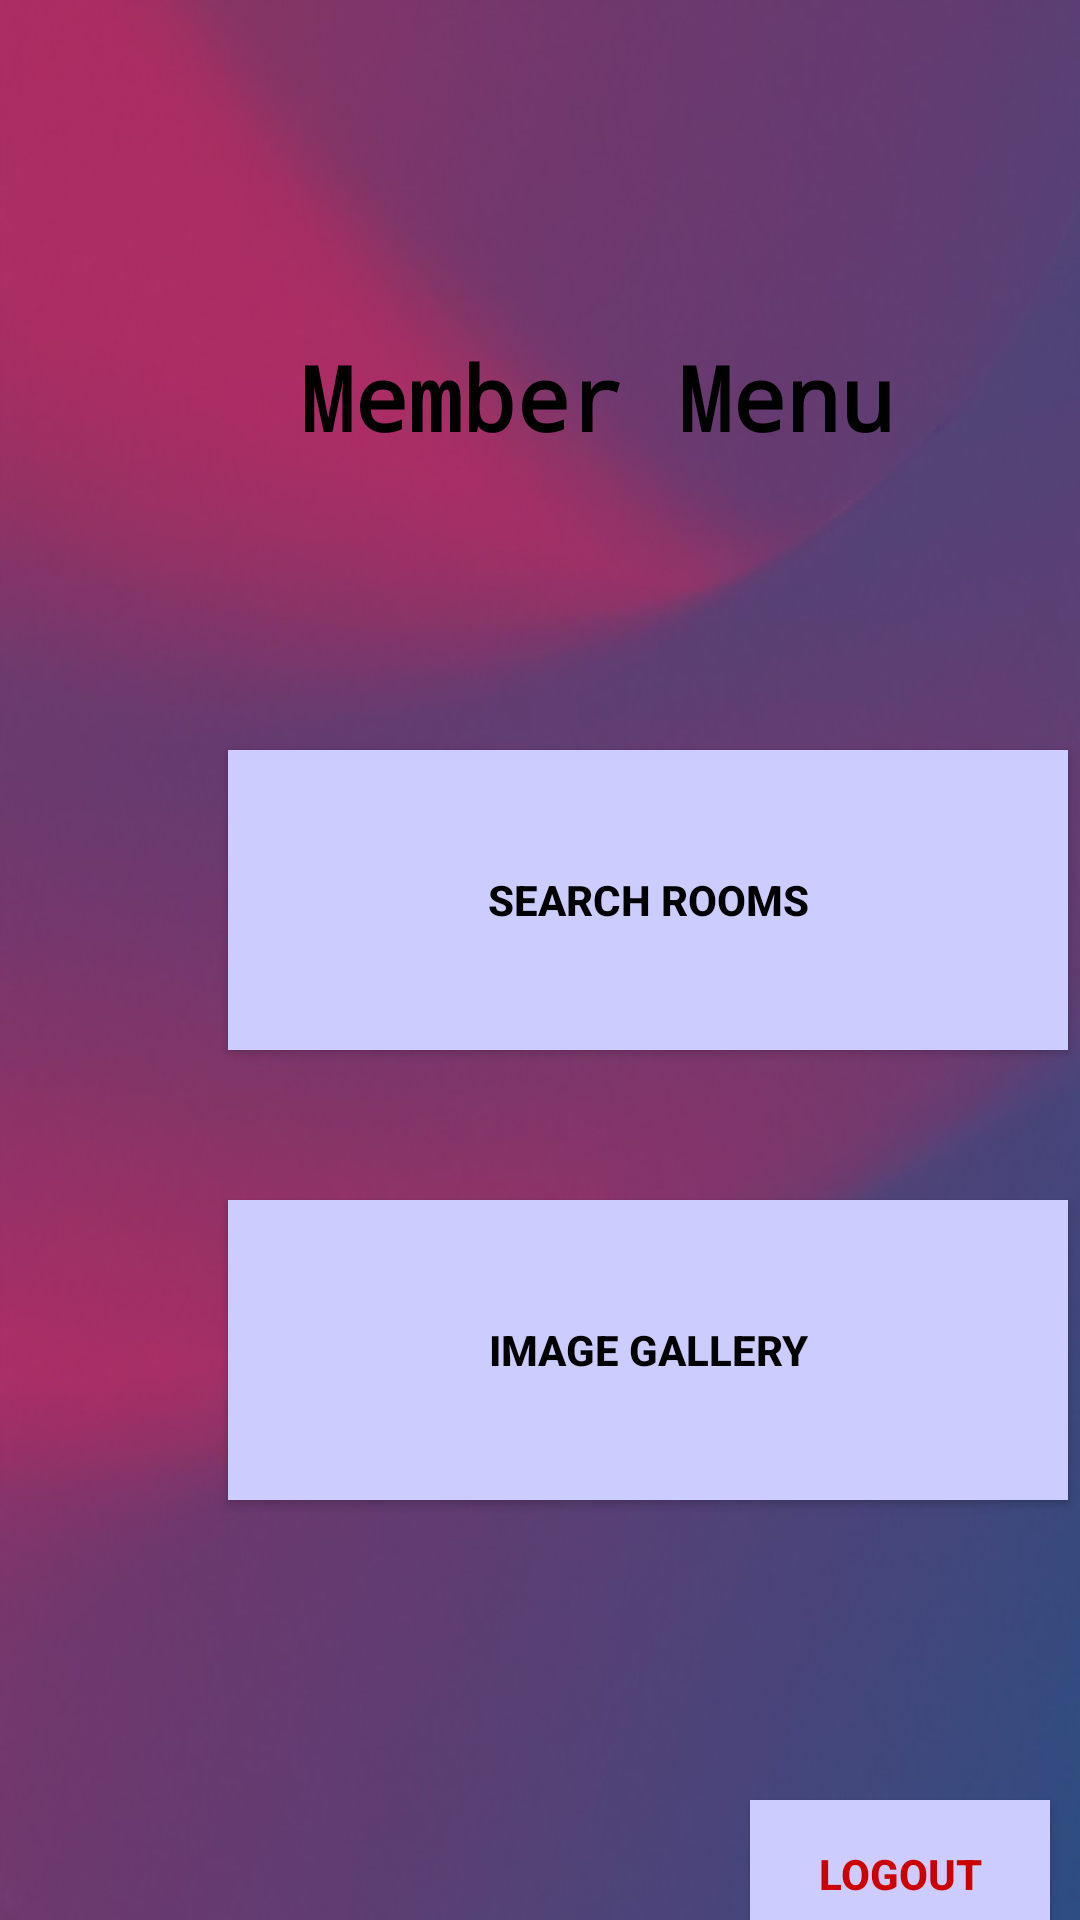

Here is an Android app screen rendered from its layout file. Give the layout XML and the strings, colors and styles it references.
<!-- AndroidManifest.xml: application theme Theme.AppCompat.Light -->
<!-- res/layout/activity_cus_menu.xml -->
<?xml version="1.0" encoding="utf-8"?>
<androidx.constraintlayout.widget.ConstraintLayout xmlns:android="http://schemas.android.com/apk/res/android"
    xmlns:app="http://schemas.android.com/apk/res-auto"
    xmlns:tools="http://schemas.android.com/tools"
    android:layout_width="match_parent"
    android:layout_height="match_parent"
    android:background="@drawable/bg"
    tools:context=".cusmanu">


    <TextView
        android:id="@+id/textView6"
        android:layout_width="wrap_content"
        android:layout_height="wrap_content"
        android:layout_marginStart="100dp"
        android:layout_marginTop="112dp"
        android:text="Member Menu"
        android:textColor="@android:color/black"
        android:textSize="30sp"
        android:textStyle="bold"
        app:fontFamily="monospace"
        app:layout_constraintStart_toStartOf="parent"
        app:layout_constraintTop_toTopOf="parent" />

    <Button
        android:id="@+id/btnroom"
        android:layout_width="280dp"
        android:layout_height="100dp"
        android:layout_marginStart="76dp"
        android:layout_marginTop="250dp"
        android:background="@color/colorPeriwinkle"
        android:text="Search Rooms"
        android:textColor="@android:color/black"
        android:textStyle="bold"
        app:layout_constraintStart_toStartOf="parent"
        app:layout_constraintTop_toTopOf="parent" />
    <Button
        android:id="@+id/btnimg"
        android:layout_width="280dp"
        android:layout_height="100dp"
        android:layout_marginStart="76dp"
        android:layout_marginTop="400dp"
        android:background="@color/colorPeriwinkle"
        android:text="Image Gallery"
        android:textColor="@android:color/black"
        android:textStyle="bold"
        android:textAlignment="center"
        app:layout_constraintStart_toStartOf="parent"
        app:layout_constraintTop_toTopOf="parent" />

    <Button
        android:id="@+id/btnmemberlogout"
        android:layout_width="100dp"
        android:layout_height="49dp"
        android:layout_marginStart="250dp"
        android:layout_marginTop="600dp"
        android:background="@color/colorPeriwinkle"
        android:text="Logout"
        android:textColor="@android:color/holo_red_dark"
        android:textStyle="bold"
        app:layout_constraintStart_toStartOf="parent"
        app:layout_constraintTop_toTopOf="parent" />


</androidx.constraintlayout.widget.ConstraintLayout>
<!-- resources referenced by this layout -->
<resources>
  <color name="colorPeriwinkle">#CCCCFF</color>
  <!-- drawable bg: jpeg bitmap (drawable, 40558 bytes) -->
  <style name="Theme.AppCompat.Light" parent="Base.Theme.AppCompat.Light">
          
          <item name="android:navigationBarColor">@android:color/transparent</item>
          <item name="android:statusBarColor">@android:color/transparent</item>
          <item name="android:windowLightStatusBar">?attr/isLightTheme</item>
      </style>
  <style name="Base.Theme.AppCompat.Light" parent="Theme.Material3.DayNight.NoActionBar">
          
          
      </style>
</resources>
